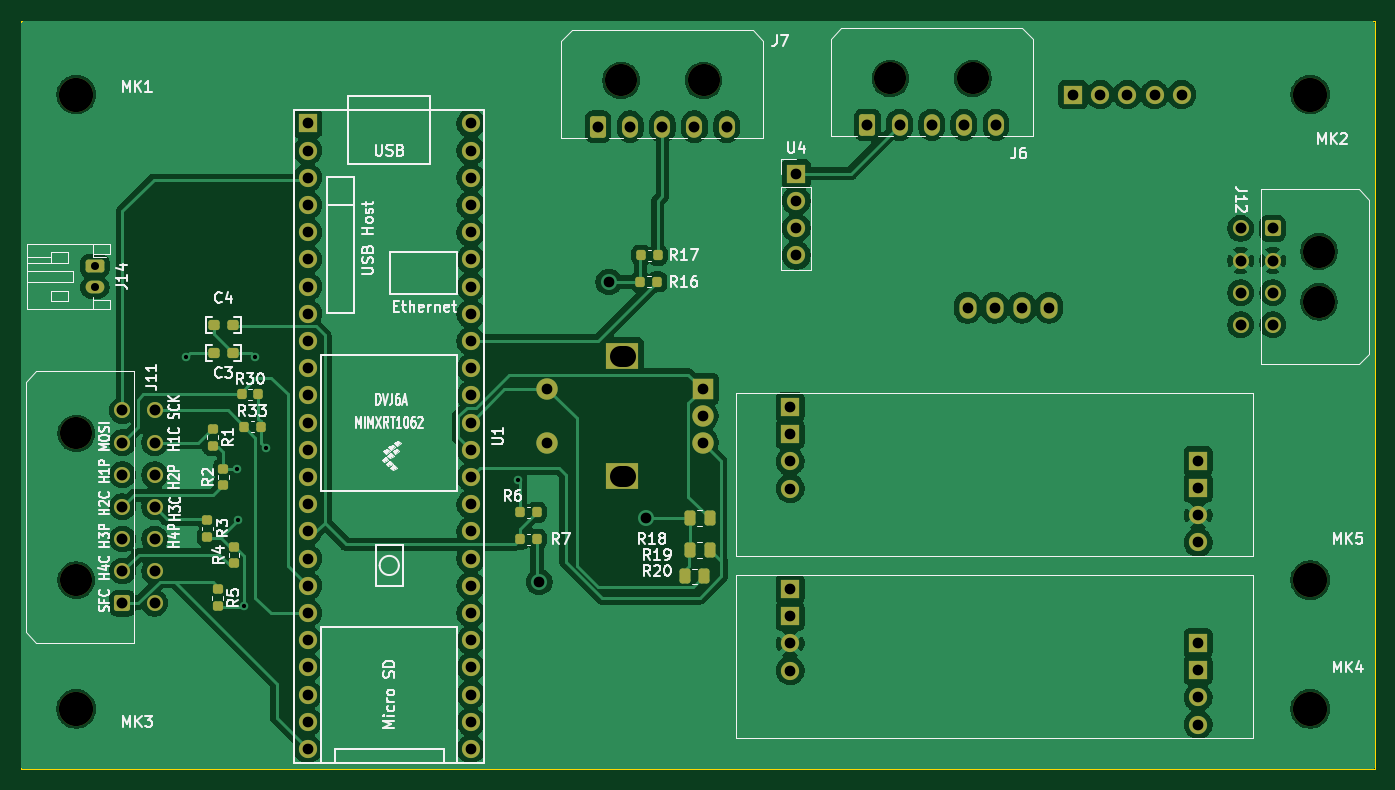
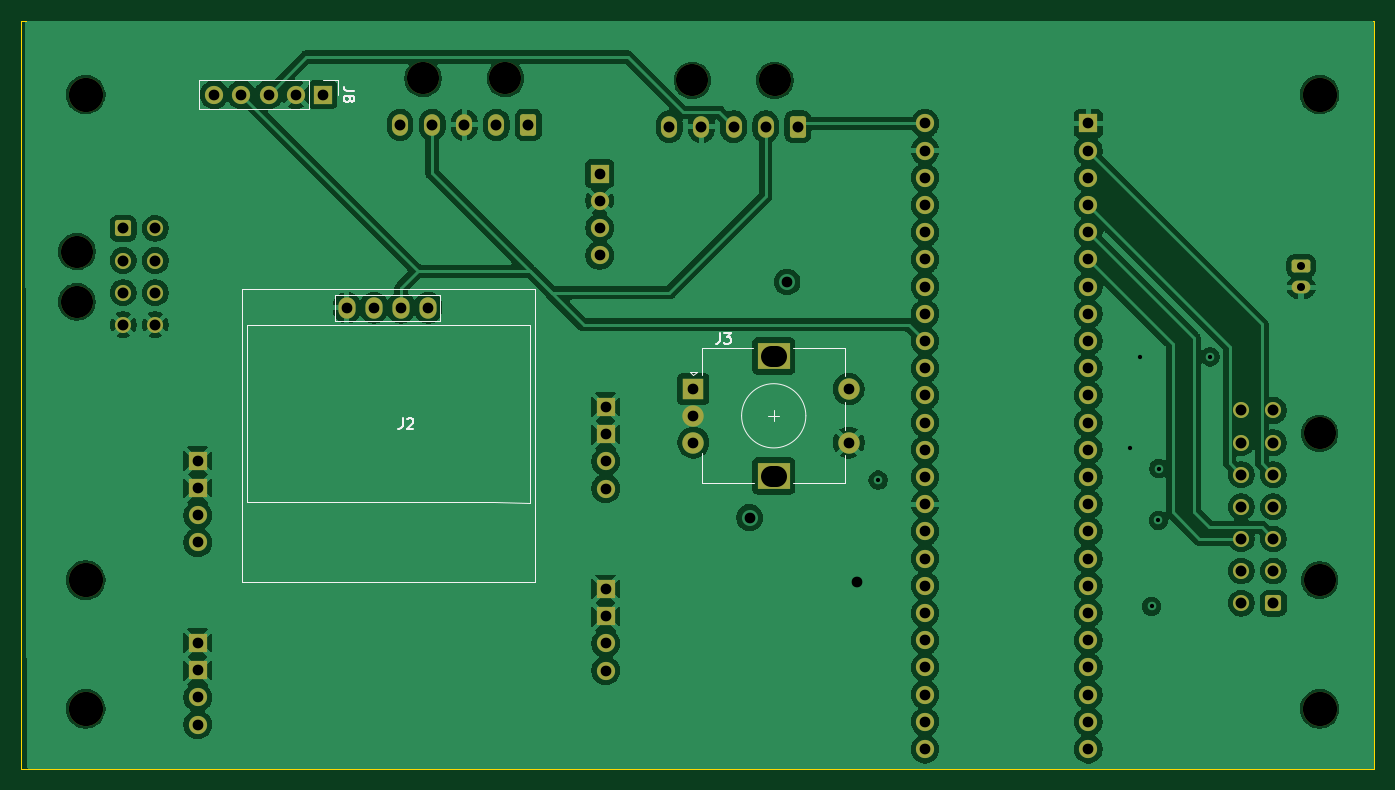
Circuit board: 11 layer files. Board 126.4 x 69.8 mm.
- bottom_copper: chop_microcontroller_board-B_Cu.gbl (206562 bytes)
- bottom_mask: chop_microcontroller_board-B_Mask.gbs (5783 bytes)
- paste: chop_microcontroller_board-B_Paste.gbp (505 bytes)
- bottom_silk: chop_microcontroller_board-B_Silkscreen.gbo (11359 bytes)
- outline: chop_microcontroller_board-Edge_Cuts.gm1 (665 bytes)
- top_copper: chop_microcontroller_board-F_Cu.gtl (185087 bytes)
- top_mask: chop_microcontroller_board-F_Mask.gts (7790 bytes)
- paste: chop_microcontroller_board-F_Paste.gtp (3042 bytes)
- top_silk: chop_microcontroller_board-F_Silkscreen.gto (85771 bytes)
- drill: chop_microcontroller_board-NPTH.drl (590 bytes)
- drill: chop_microcontroller_board-PTH.drl (2569 bytes)

=== bottom_copper: chop_microcontroller_board-B_Cu.gbl (206562 bytes, source omitted) ===
=== bottom_mask: chop_microcontroller_board-B_Mask.gbs ===
G04 #@! TF.GenerationSoftware,KiCad,Pcbnew,9.0.1*
G04 #@! TF.CreationDate,2025-06-05T12:53:07-07:00*
G04 #@! TF.ProjectId,chop_microcontroller_board,63686f70-5f6d-4696-9372-6f636f6e7472,rev?*
G04 #@! TF.SameCoordinates,Original*
G04 #@! TF.FileFunction,Soldermask,Bot*
G04 #@! TF.FilePolarity,Negative*
%FSLAX46Y46*%
G04 Gerber Fmt 4.6, Leading zero omitted, Abs format (unit mm)*
G04 Created by KiCad (PCBNEW 9.0.1) date 2025-06-05 12:53:07*
%MOMM*%
%LPD*%
G01*
G04 APERTURE LIST*
G04 Aperture macros list*
%AMRoundRect*
0 Rectangle with rounded corners*
0 $1 Rounding radius*
0 $2 $3 $4 $5 $6 $7 $8 $9 X,Y pos of 4 corners*
0 Add a 4 corners polygon primitive as box body*
4,1,4,$2,$3,$4,$5,$6,$7,$8,$9,$2,$3,0*
0 Add four circle primitives for the rounded corners*
1,1,$1+$1,$2,$3*
1,1,$1+$1,$4,$5*
1,1,$1+$1,$6,$7*
1,1,$1+$1,$8,$9*
0 Add four rect primitives between the rounded corners*
20,1,$1+$1,$2,$3,$4,$5,0*
20,1,$1+$1,$4,$5,$6,$7,0*
20,1,$1+$1,$6,$7,$8,$9,0*
20,1,$1+$1,$8,$9,$2,$3,0*%
G04 Aperture macros list end*
%ADD10C,3.200000*%
%ADD11R,1.700000X1.700000*%
%ADD12O,1.700000X1.700000*%
%ADD13C,3.000000*%
%ADD14RoundRect,0.250001X-0.499999X-0.759999X0.499999X-0.759999X0.499999X0.759999X-0.499999X0.759999X0*%
%ADD15O,1.500000X2.020000*%
%ADD16RoundRect,0.250000X-0.625000X0.350000X-0.625000X-0.350000X0.625000X-0.350000X0.625000X0.350000X0*%
%ADD17O,1.750000X1.200000*%
%ADD18C,1.700000*%
%ADD19RoundRect,0.250001X-0.499999X0.499999X-0.499999X-0.499999X0.499999X-0.499999X0.499999X0.499999X0*%
%ADD20C,1.500000*%
%ADD21RoundRect,0.250001X0.499999X-0.499999X0.499999X0.499999X-0.499999X0.499999X-0.499999X-0.499999X0*%
%ADD22R,2.000000X2.000000*%
%ADD23C,2.000000*%
%ADD24R,3.000000X2.500000*%
%ADD25O,1.600000X2.000000*%
G04 APERTURE END LIST*
D10*
G04 #@! TO.C,MK2*
X208000000Y-77500000D03*
G04 #@! TD*
D11*
G04 #@! TO.C,U3*
X159430000Y-106670000D03*
X159430000Y-109210000D03*
D12*
X159430000Y-111750000D03*
X159430000Y-114290000D03*
D11*
X197530000Y-111710000D03*
X197530000Y-114250000D03*
D12*
X197530000Y-116790000D03*
X197530000Y-119330000D03*
G04 #@! TD*
D13*
G04 #@! TO.C,J7*
X143650000Y-76180000D03*
X151350000Y-76180000D03*
D14*
X141500000Y-80500000D03*
D15*
X144500000Y-80500000D03*
X147500000Y-80500000D03*
X150500000Y-80500000D03*
X153500000Y-80500000D03*
G04 #@! TD*
D16*
G04 #@! TO.C,J14*
X94500000Y-93500000D03*
D17*
X94500000Y-95500000D03*
G04 #@! TD*
D13*
G04 #@! TO.C,J6*
X168800000Y-76000000D03*
X176500000Y-76000000D03*
D14*
X166650000Y-80320000D03*
D15*
X169650000Y-80320000D03*
X172650000Y-80320000D03*
X175650000Y-80320000D03*
X178650000Y-80320000D03*
G04 #@! TD*
D10*
G04 #@! TO.C,MK1*
X92769400Y-77500000D03*
G04 #@! TD*
D11*
G04 #@! TO.C,U2*
X159430000Y-123670000D03*
X159430000Y-126210000D03*
D12*
X159430000Y-128750000D03*
X159430000Y-131290000D03*
D11*
X197530000Y-128710000D03*
X197530000Y-131250000D03*
D12*
X197530000Y-133790000D03*
X197530000Y-136330000D03*
G04 #@! TD*
D11*
G04 #@! TO.C,U4*
X160000000Y-84880000D03*
D18*
X160000000Y-87420000D03*
X160000000Y-89960000D03*
X160000000Y-92500000D03*
G04 #@! TD*
D13*
G04 #@! TO.C,J12*
X208820000Y-92160000D03*
X208820000Y-96860000D03*
D19*
X204500000Y-90000000D03*
D20*
X204500000Y-93000000D03*
X204500000Y-96000000D03*
X204500000Y-99000000D03*
X201500000Y-90000000D03*
X201500000Y-93000000D03*
X201500000Y-96000000D03*
X201500000Y-99000000D03*
G04 #@! TD*
D11*
G04 #@! TO.C,U1*
X114380000Y-80200000D03*
D12*
X114380000Y-82740000D03*
X114380000Y-85280000D03*
X114380000Y-87820000D03*
X114380000Y-90360000D03*
X114380000Y-92900000D03*
X114380000Y-95440000D03*
X114380000Y-97980000D03*
X114380000Y-100520000D03*
X114380000Y-103060000D03*
X114380000Y-105600000D03*
X114380000Y-108140000D03*
X114380000Y-110680000D03*
X114380000Y-113220000D03*
X114380000Y-115760000D03*
X114380000Y-118300000D03*
X114380000Y-120840000D03*
X114380000Y-123380000D03*
X114380000Y-125920000D03*
X114380000Y-128460000D03*
X114380000Y-131000000D03*
X114380000Y-133540000D03*
X114380000Y-136080000D03*
X114380000Y-138620000D03*
X129620000Y-138620000D03*
X129620000Y-136080000D03*
X129620000Y-133540000D03*
X129620000Y-131000000D03*
X129620000Y-128460000D03*
X129620000Y-125920000D03*
X129620000Y-123380000D03*
X129620000Y-120840000D03*
X129620000Y-118300000D03*
X129620000Y-115760000D03*
X129620000Y-113220000D03*
X129620000Y-110680000D03*
X129620000Y-108140000D03*
X129620000Y-105600000D03*
X129620000Y-103060000D03*
X129620000Y-100520000D03*
X129620000Y-97980000D03*
X129620000Y-95440000D03*
X129620000Y-92900000D03*
X129620000Y-90360000D03*
X129620000Y-87820000D03*
X129620000Y-85280000D03*
X129620000Y-82740000D03*
X129620000Y-80200000D03*
G04 #@! TD*
D10*
G04 #@! TO.C,MK3*
X92769400Y-134865000D03*
G04 #@! TD*
G04 #@! TO.C,MK5*
X208000000Y-122840000D03*
G04 #@! TD*
G04 #@! TO.C,MK4*
X208000000Y-134865000D03*
G04 #@! TD*
D13*
G04 #@! TO.C,J11*
X92765000Y-122840000D03*
X92765000Y-109140000D03*
D21*
X97085000Y-125000000D03*
D20*
X97085000Y-122000000D03*
X97085000Y-119000000D03*
X97085000Y-116000000D03*
X97085000Y-113000000D03*
X97085000Y-110000000D03*
X97085000Y-107000000D03*
X100085000Y-125000000D03*
X100085000Y-122000000D03*
X100085000Y-119000000D03*
X100085000Y-116000000D03*
X100085000Y-113000000D03*
X100085000Y-110000000D03*
X100085000Y-107000000D03*
G04 #@! TD*
D22*
G04 #@! TO.C,J3*
X151250000Y-105000000D03*
D23*
X151250000Y-110000000D03*
X151250000Y-107500000D03*
D24*
X143750000Y-113100000D03*
X143750000Y-101900000D03*
D23*
X136750000Y-105000000D03*
X136750000Y-110000000D03*
G04 #@! TD*
D11*
G04 #@! TO.C,J8*
X185840000Y-77500000D03*
D18*
X188380000Y-77500000D03*
X190920000Y-77500000D03*
X193460000Y-77500000D03*
X196000000Y-77500000D03*
G04 #@! TD*
D25*
G04 #@! TO.C,J2*
X183620000Y-97400000D03*
X181080000Y-97400000D03*
X178540000Y-97400000D03*
X176000000Y-97400000D03*
G04 #@! TD*
M02*

=== paste: chop_microcontroller_board-B_Paste.gbp ===
G04 #@! TF.GenerationSoftware,KiCad,Pcbnew,9.0.1*
G04 #@! TF.CreationDate,2025-06-05T12:53:06-07:00*
G04 #@! TF.ProjectId,chop_microcontroller_board,63686f70-5f6d-4696-9372-6f636f6e7472,rev?*
G04 #@! TF.SameCoordinates,Original*
G04 #@! TF.FileFunction,Paste,Bot*
G04 #@! TF.FilePolarity,Positive*
%FSLAX46Y46*%
G04 Gerber Fmt 4.6, Leading zero omitted, Abs format (unit mm)*
G04 Created by KiCad (PCBNEW 9.0.1) date 2025-06-05 12:53:06*
%MOMM*%
%LPD*%
G01*
G04 APERTURE LIST*
G04 APERTURE END LIST*
M02*

=== bottom_silk: chop_microcontroller_board-B_Silkscreen.gbo (11359 bytes, source omitted) ===
=== outline: chop_microcontroller_board-Edge_Cuts.gm1 ===
G04 #@! TF.GenerationSoftware,KiCad,Pcbnew,9.0.1*
G04 #@! TF.CreationDate,2025-06-05T12:53:07-07:00*
G04 #@! TF.ProjectId,chop_microcontroller_board,63686f70-5f6d-4696-9372-6f636f6e7472,rev?*
G04 #@! TF.SameCoordinates,Original*
G04 #@! TF.FileFunction,Profile,NP*
%FSLAX46Y46*%
G04 Gerber Fmt 4.6, Leading zero omitted, Abs format (unit mm)*
G04 Created by KiCad (PCBNEW 9.0.1) date 2025-06-05 12:53:07*
%MOMM*%
%LPD*%
G01*
G04 APERTURE LIST*
G04 #@! TA.AperFunction,Profile*
%ADD10C,0.100000*%
G04 #@! TD*
G04 APERTURE END LIST*
D10*
X87655400Y-70674000D02*
X214011400Y-70674000D01*
X214011400Y-140454000D01*
X87655400Y-140454000D01*
X87655400Y-70674000D01*
M02*

=== top_copper: chop_microcontroller_board-F_Cu.gtl (185087 bytes, source omitted) ===
=== top_mask: chop_microcontroller_board-F_Mask.gts (7790 bytes, source omitted) ===
=== paste: chop_microcontroller_board-F_Paste.gtp (3042 bytes, source withheld) ===
=== top_silk: chop_microcontroller_board-F_Silkscreen.gto (85771 bytes, source omitted) ===
=== drill: chop_microcontroller_board-NPTH.drl ===
M48
; DRILL file {KiCad 9.0.1} date 2025-06-05T12:57:15-0700
; FORMAT={-:-/ absolute / metric / decimal}
; #@! TF.CreationDate,2025-06-05T12:57:15-07:00
; #@! TF.GenerationSoftware,Kicad,Pcbnew,9.0.1
; #@! TF.FileFunction,NonPlated,1,4,NPTH
FMAT,2
METRIC
; #@! TA.AperFunction,NonPlated,NPTH,ComponentDrill
T1C3.000
; #@! TA.AperFunction,NonPlated,NPTH,ComponentDrill
T2C3.200
%
G90
G05
T1
X92.765Y-109.14
X92.765Y-122.84
X143.65Y-76.18
X151.35Y-76.18
X168.8Y-76.0
X176.5Y-76.0
X208.82Y-92.16
X208.82Y-96.86
T2
X92.769Y-77.5
X92.769Y-134.865
X208.0Y-77.5
X208.0Y-122.84
X208.0Y-134.865
M30

=== drill: chop_microcontroller_board-PTH.drl ===
M48
; DRILL file {KiCad 9.0.1} date 2025-06-05T12:57:15-0700
; FORMAT={-:-/ absolute / metric / decimal}
; #@! TF.CreationDate,2025-06-05T12:57:15-07:00
; #@! TF.GenerationSoftware,Kicad,Pcbnew,9.0.1
; #@! TF.FileFunction,Plated,1,4,PTH
FMAT,2
METRIC
; #@! TA.AperFunction,Plated,PTH,ViaDrill
T1C0.400
; #@! TA.AperFunction,Plated,PTH,ComponentDrill
T2C0.750
; #@! TA.AperFunction,Plated,PTH,ViaDrill
T3C1.000
; #@! TA.AperFunction,Plated,PTH,ComponentDrill
T4C1.000
; #@! TA.AperFunction,Plated,PTH,ComponentDrill
T5C1.020
; #@! TA.AperFunction,Plated,PTH,ComponentDrill
T6C2.000
%
G90
G05
T1
X103.0Y-102.0
X107.778Y-112.427
X107.837Y-117.261
X108.471Y-125.305
X109.5Y-102.0
X110.5Y-110.5
X134.0Y-113.5
T2
X94.5Y-93.5
X94.5Y-95.5
T3
X136.0Y-123.0
X142.5Y-95.0
X146.0Y-117.0
T4
X114.38Y-80.2
X114.38Y-82.74
X114.38Y-85.28
X114.38Y-87.82
X114.38Y-90.36
X114.38Y-92.9
X114.38Y-95.44
X114.38Y-97.98
X114.38Y-100.52
X114.38Y-103.06
X114.38Y-105.6
X114.38Y-108.14
X114.38Y-110.68
X114.38Y-113.22
X114.38Y-115.76
X114.38Y-118.3
X114.38Y-120.84
X114.38Y-123.38
X114.38Y-125.92
X114.38Y-128.46
X114.38Y-131.0
X114.38Y-133.54
X114.38Y-136.08
X114.38Y-138.62
X129.62Y-80.2
X129.62Y-82.74
X129.62Y-85.28
X129.62Y-87.82
X129.62Y-90.36
X129.62Y-92.9
X129.62Y-95.44
X129.62Y-97.98
X129.62Y-100.52
X129.62Y-103.06
X129.62Y-105.6
X129.62Y-108.14
X129.62Y-110.68
X129.62Y-113.22
X129.62Y-115.76
X129.62Y-118.3
X129.62Y-120.84
X129.62Y-123.38
X129.62Y-125.92
X129.62Y-128.46
X129.62Y-131.0
X129.62Y-133.54
X129.62Y-136.08
X129.62Y-138.62
X136.75Y-105.0
X136.75Y-110.0
X151.25Y-105.0
X151.25Y-107.5
X151.25Y-110.0
X159.43Y-106.67
X159.43Y-109.21
X159.43Y-111.75
X159.43Y-114.29
X159.43Y-123.67
X159.43Y-126.21
X159.43Y-128.75
X159.43Y-131.29
X160.0Y-84.88
X160.0Y-87.42
X160.0Y-89.96
X160.0Y-92.5
X176.0Y-97.4
X178.54Y-97.4
X181.08Y-97.4
X183.62Y-97.4
X185.84Y-77.5
X188.38Y-77.5
X190.92Y-77.5
X193.46Y-77.5
X196.0Y-77.5
X197.53Y-111.71
X197.53Y-114.25
X197.53Y-116.79
X197.53Y-119.33
X197.53Y-128.71
X197.53Y-131.25
X197.53Y-133.79
X197.53Y-136.33
T5
X97.085Y-107.0
X97.085Y-110.0
X97.085Y-113.0
X97.085Y-116.0
X97.085Y-119.0
X97.085Y-122.0
X97.085Y-125.0
X100.085Y-107.0
X100.085Y-110.0
X100.085Y-113.0
X100.085Y-116.0
X100.085Y-119.0
X100.085Y-122.0
X100.085Y-125.0
X141.5Y-80.5
X144.5Y-80.5
X147.5Y-80.5
X150.5Y-80.5
X153.5Y-80.5
X166.65Y-80.32
X169.65Y-80.32
X172.65Y-80.32
X175.65Y-80.32
X178.65Y-80.32
X201.5Y-90.0
X201.5Y-93.0
X201.5Y-96.0
X201.5Y-99.0
X204.5Y-90.0
X204.5Y-93.0
X204.5Y-96.0
X204.5Y-99.0
T6
X144.0Y-101.9G85X143.5Y-101.9
G05
X144.0Y-113.1G85X143.5Y-113.1
G05
M30

